Run: headless pygame with SDL's dummy video driver; simulated clock (each Clock.tick advances the game by its frame time, no real sleeping); random seed 0; keys injected as events and as key.get_pressed() state; no mouse input.
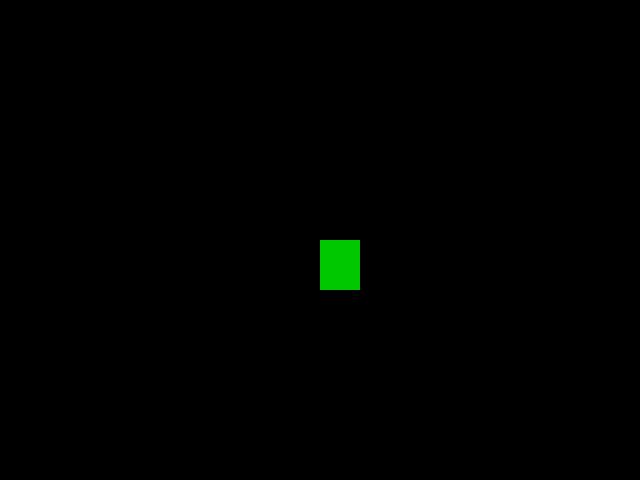
Frame 1 of 4 · flips 1–60 · no input
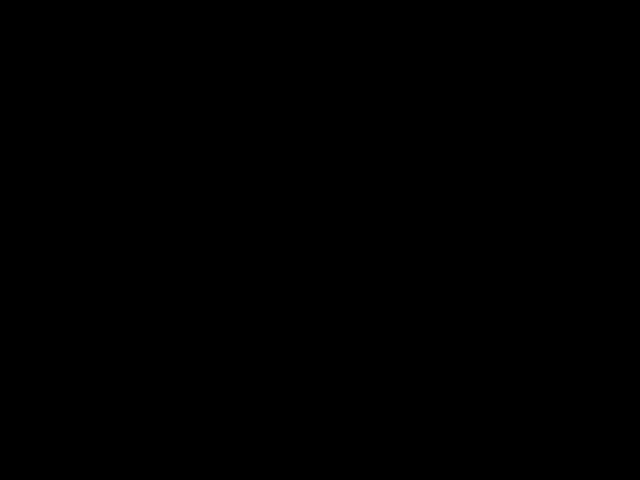
Frame 2 of 4 · flips 61–180 · tapped SPACE, RETURN · held RIGHT (→), D
Frame 3 of 4 · flips 181–300 · held DOWN (↓), S · screen unchanged from frame 2, image omitted
Frame 4 of 4 · flips 301–420 · held LEFT (←), A, UP (↑), W · screen same as frame 1, image omitted

The pygame program that drew these frames:

import pygame
from pygame.locals import *
from sys import exit



pygame.init()

largura = 640
altura = 480


x:int = largura/2
y:int = altura/2


tela = pygame.display.set_mode((largura, altura))

pygame.display.set_caption('game')

relogio = pygame.time.Clock()

while True:
    # tempo do jogo, por frames
    relogio.tick(30)
    # loop do jogo 
    # preencher a tela quanto objeto se movimenta
    tela.fill('black')
    
    # eventos dos botoes
    for event in pygame.event.get():
        if event.type == QUIT:
            pygame.quit()
            exit()
        elif event.type == KEYDOWN:
            if event.key == K_q:
                print('fechando programa')
                pygame.quit()
                exit()
            # if event.key == K_a:
                # x = x - 20
            # if event.key == K_d:
                # x = x +20
            # if event.key == K_w:
                # y = y - 20
            # if event.key == K_s:
                # y = y + 20
    if pygame.key.get_pressed()[K_a]:
        x = x - 20
    if pygame.key.get_pressed()[K_d]:
        x = x +20
    if pygame.key.get_pressed()[K_w]:
        y = y - 20
    if pygame.key.get_pressed()[K_s]:
        y = y + 20
        
    # desenhando =-=-=-=
    pygame.draw.rect(tela, (0, 200, 0), (x, y, 40, 50))

    pygame.display.update()
